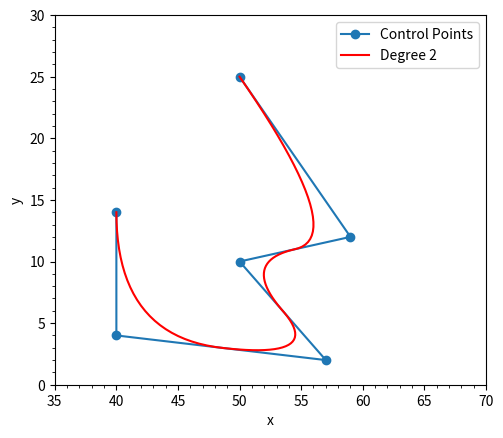

Here is the Python script that generated this plot:
import numpy as np
import scipy.interpolate as si
# -*- coding: utf-8 -*-
"""Python/Numpy implementation of Bspline basis functions via Cox - de Boor algorithm."""

from functools import partial
import numpy as np


class memoize(object):
    """Cache the return value of a method.
       This class is meant to be used as a decorator of methods. The return value
       from a given method invocation will be cached on the instance whose method
       was invoked. All arguments passed to a method decorated with memoize must
       be hashable.
       If a memoized method is invoked directly on its class the result will not
       be cached. Instead the method will be invoked like a static method:
       class Obj(object):
           @memoize
           def add_to(self, arg):
               return self + arg
       Obj.add_to(1) # not enough arguments
       Obj.add_to(1, 2) # returns 3, result is not cached
       Script borrowed from here:
[redacted]
       http://code.activestate.com/recipes/577452-a-memoize-decorator-for-instance-methods/
    """

    def __init__(self, func):
        self.func = func

    def __get__(self, obj, objtype=None):
        if obj is None:
            return self.func
        return partial(self, obj)

    def __call__(self, *args, **kw):
        obj = args[0]
        try:
            cache = obj.__cache
        except AttributeError:
            cache = obj.__cache = {}
        key = (self.func, args[1:], frozenset(kw.items()))
        try:
            res = cache[key]
        except KeyError:
            res = cache[key] = self.func(*args, **kw)
        return res


class Bspline:
    """Numpy implementation of Cox - de Boor algorithm in 1D."""

    def __init__(self, knot_vector, order):
        """Create a Bspline object.
        Parameters:
            knot_vector: Python list or rank-1 Numpy array containing knot vector
                         entries
            order: Order of interpolation, e.g. 0 -> piecewise constant between
                   knots, 1 -> piecewise linear between knots, etc.
        Returns:
            Bspline object, callable to evaluate basis functions at given
            values of `x` inside the knot span.
        """
        kv = np.atleast_1d(knot_vector)
        if kv.ndim > 1:
            raise ValueError("knot_vector must be Python list or rank-1 array, but got rank = %d" % (kv.ndim))
        self.knot_vector = kv

        order = int(order)
        if order < 0:
            raise ValueError("order must be integer >= 0, but got %d" % (order))

        self.p = order

        # Dummy calls to the functions for memory storage
        self.__call__(0.0)
        self.d(0.0)

    def __basis0(self, xi):
        """Order zero basis (for internal use)."""
        return np.where(np.all([self.knot_vector[:-1] <= xi,
                                xi < self.knot_vector[1:]], axis=0), 1.0, 0.0)

    def __basis(self, xi, p, compute_derivatives=False):
        """Recursive Cox - de Boor function (for internal use).
        Compute basis functions and optionally their first derivatives.
        """

        if p == 0:
            return self.__basis0(xi)
        else:
            basis_p_minus_1 = self.__basis(xi, p - 1)

        first_term_numerator = xi - self.knot_vector[:-p]
        first_term_denominator = self.knot_vector[p:] - self.knot_vector[:-p]

        second_term_numerator = self.knot_vector[(p + 1):] - xi
        second_term_denominator = (self.knot_vector[(p + 1):] -
                                   self.knot_vector[1:-p])

        # Change numerator in last recursion if derivatives are desired
        if compute_derivatives and p == self.p:
            first_term_numerator = p
            second_term_numerator = -p

        # Disable divide by zero error because we check for it
        with np.errstate(divide='ignore', invalid='ignore'):
            first_term = np.where(first_term_denominator != 0.0,
                                  (first_term_numerator /
                                   first_term_denominator), 0.0)
            second_term = np.where(second_term_denominator != 0.0,
                                   (second_term_numerator /
                                    second_term_denominator), 0.0)

        return (first_term[:-1] * basis_p_minus_1[:-1] +
                second_term * basis_p_minus_1[1:])

    @memoize
    def __call__(self, xi):
        """Convenience function to make the object callable.  Also 'memoized' for speed."""
        return self.__basis(xi, self.p, compute_derivatives=False)

    @memoize
    def d(self, xi):
        """Convenience function to compute first derivative of basis functions. 'Memoized' for speed."""
        return self.__basis(xi, self.p, compute_derivatives=True)

    def plot(self):
        """Plot basis functions over full range of knots.
        Convenience function. Requires matplotlib.
        """

        try:
            import matplotlib.pyplot as plt
        except ImportError:
            from sys import stderr
            print("ERROR: matplotlib.pyplot not found, matplotlib must be installed to use this function", file=stderr)
            raise

        x_min = np.min(self.knot_vector)
        x_max = np.max(self.knot_vector)

        x = np.linspace(x_min, x_max, num=1000)

        N = np.array([self(i) for i in x]).T
        # control_points=[[0,0],[2,2],[3,5]]
        # result_x=[]
        # result_y=[]
        # for i in range(len(N[0])):
        #     p_x=0
        #     p_y=0
        #     for n in range(len(control_points)):
        #         p_x+=control_points[n][0]*N[n][i]
        #         p_y+=control_points[n][1]*N[n][i]
        #     result_x.append(p_x)
        #     result_y.append(p_y)
        for n in N:
            plt.plot(x, n)

        return plt.show()

    def dplot(self):
        """Plot first derivatives of basis functions over full range of knots.
        Convenience function. Requires matplotlib.
        """

        try:
            import matplotlib.pyplot as plt
        except ImportError:
            from sys import stderr
            print("ERROR: matplotlib.pyplot not found, matplotlib must be installed to use this function", file=stderr)
            raise

        x_min = np.min(self.knot_vector)
        x_max = np.max(self.knot_vector)

        x = np.linspace(x_min, x_max, num=1000)

        N = np.array([self.d(i) for i in x]).T

        for n in N:
            plt.plot(x, n)

        return plt.show()

    def __diff_internal(self):
        """Differentiate a B-spline once, and return the resulting coefficients and Bspline objects.
This preserves the Bspline object nature of the data, enabling recursive implementation
of higher-order differentiation (see `diff`).
The value of the first derivative of `B` at a point `x` can be obtained as::
    def diff1(B, x):
        terms = B.__diff_internal()
        return sum( ci*Bi(x) for ci,Bi in terms )
Returns:
    tuple of tuples, where each item is (coefficient, Bspline object).
See:
    `diff`: differentiation of any order >= 0
"""
        assert self.p > 0, "order of Bspline must be > 0"  # we already handle the other case in diff()

        # https://www.cs.mtu.edu/~shene/COURSES/cs3621/NOTES/spline/B-spline/bspline-derv.html
        #
        t = self.knot_vector
        p = self.p
        Bi = Bspline(t[:-1], p - 1)
        Bip1 = Bspline(t[1:], p - 1)

        numer1 = +p
        numer2 = -p
        denom1 = t[p:-1] - t[:-(p + 1)]
        denom2 = t[(p + 1):] - t[1:-p]

        with np.errstate(divide='ignore', invalid='ignore'):
            ci = np.where(denom1 != 0., (numer1 / denom1), 0.)
            cip1 = np.where(denom2 != 0., (numer2 / denom2), 0.)

        return ((ci, Bi), (cip1, Bip1))

    def diff(self, order=1):
        """Differentiate a B-spline `order` number of times.
Parameters:
    order:
        int, >= 0
Returns:
    **lambda** `x`: ... that evaluates the `order`-th derivative of `B` at the point `x`.
                    The returned function internally uses __call__, which is 'memoized' for speed.
"""
        order = int(order)
        if order < 0:
            raise ValueError("order must be >= 0, got %d" % (order))

        if order == 0:
            return self.__call__

        if order > self.p:  # identically zero, but force the same output format as in the general case
            dummy = self.__call__(0.)  # get number of basis functions and output dtype
            nbasis = dummy.shape[0]
            return lambda x: np.zeros((nbasis,), dtype=dummy.dtype)  # accept but ignore input x

        # At each differentiation, each term maps into two new terms.
        # The number of terms in the result will be 2**order.
        #
        # This will cause an exponential explosion in the number of terms for high derivative orders,
        # but for the first few orders (practical usage; >3 is rarely needed) the approach works.
        #
        terms = [(1., self)]
        for k in range(order):
            tmp = []
            for Ci, Bi in terms:
                tmp.extend((Ci * cn, Bn) for cn, Bn in Bi.__diff_internal())  # NOTE: also propagate Ci
            terms = tmp

        # perform final summation at call time
        return lambda x: sum(ci * Bi(x) for ci, Bi in terms)

    def collmat(self, tau, deriv_order=0):
        """Compute collocation matrix.
Parameters:
    tau:
        Python list or rank-1 array, collocation sites
    deriv_order:
        int, >=0, order of derivative for which to compute the collocation matrix.
        The default is 0, which means the function value itself.
Returns:
    A:
        if len(tau) > 1, rank-2 array such that
            A[i,j] = D**deriv_order B_j(tau[i])
        where
            D**k  = kth derivative (0 for function value itself)
        if len(tau) == 1, rank-1 array such that
            A[j]   = D**deriv_order B_j(tau)
Example:
    If the coefficients of a spline function are given in the vector c, then::
        np.sum( A*c, axis=-1 )
    will give a rank-1 array of function values at the sites tau[i] that were supplied
    to `collmat`.
    Similarly for derivatives (if the supplied `deriv_order`> 0).
"""
        # get number of basis functions and output dtype
        dummy = self.__call__(0.)
        nbasis = dummy.shape[0]

        tau = np.atleast_1d(tau)
        if tau.ndim > 1:
            raise ValueError("tau must be a list or a rank-1 array")

        A = np.empty((tau.shape[0], nbasis), dtype=dummy.dtype)
        f = self.diff(order=deriv_order)
        for i, taui in enumerate(tau):
            A[i, :] = f(taui)

        return np.squeeze(A)
def bspline(cv, n=100, degree=3, periodic=False):
    """ Calculate n samples on a bspline

        cv :      Array ov control vertices
        n  :      Number of samples to return
        degree:   Curve degree
        periodic: True - Curve is closed
                  False - Curve is open
    """

    # If periodic, extend the point array by count+degree+1
    cv = np.asarray(cv)
    count = len(cv)

    if periodic:
        factor, fraction = divmod(count+degree+1, count)
        cv = np.concatenate((cv,) * factor + (cv[:fraction],))
        count = len(cv)
        degree = np.clip(degree,1,degree)

    # If opened, prevent degree from exceeding count-1
    else:
        degree = np.clip(degree,1,count-1)


    # Calculate knot vector
    kv = None
    if periodic:
        kv = np.arange(0-degree,count+degree+degree-1)
    else:
        kv = np.clip(np.arange(count+degree+1)-degree,0,count-degree)

    # Calculate query range
    u = np.linspace(periodic,(count-degree),n)
    # Calculate result
    return (np.array(si.splev(u, (kv,cv.T,degree))).T,kv)
import matplotlib.pyplot as plt
colors = ('b', 'g', 'r', 'c', 'm', 'y', 'k')

cv = np.array([[ 50.,  25.],
   [ 59.,  12.],
   [ 50.,  10.],
   [ 57.,   2.],
   [ 40.,   4.],
   [ 40.,   14.]])

plt.plot(cv[:,0],cv[:,1], 'o-', label='Control Points')
d=2
p,knots = bspline(cv,n=100,degree=d,periodic=False)
x,y = p.T
plt.plot(x,y,'k-',label='Degree %s'%d,color=colors[d%len(colors)])

plt.minorticks_on()
plt.legend()
plt.xlabel('x')
plt.ylabel('y')
plt.xlim(35, 70)
plt.ylim(0, 30)
plt.gca().set_aspect('equal', adjustable='box')
plt.show()

basis = Bspline(knots, d)
basis.plot()